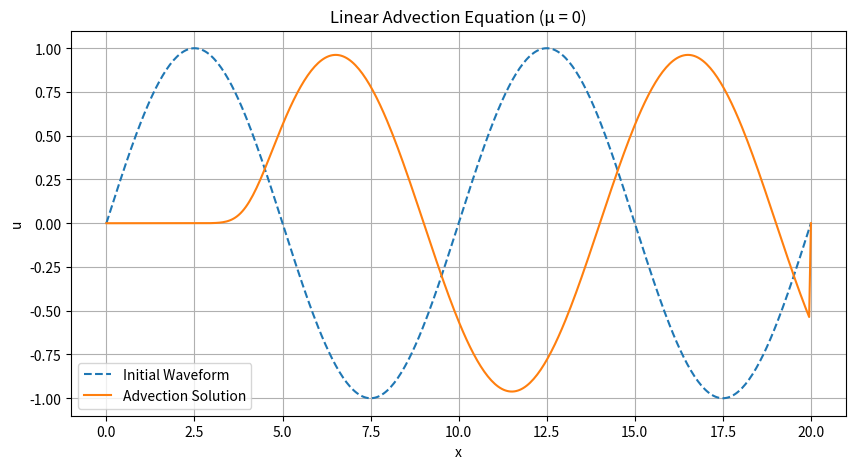

Python code for this plot:
#Simple Finite Difference
import numpy as np
import matplotlib.pyplot as plt
    
    # Parameters
L = 20.0   # Spatial domain length
T = 4.0    # Temporal domain length
Nx = 400   # Number of spatial grid points
Nt = 4000  # Number of time steps
dx = L / Nx # x step
dt = T / Nt # t step

if dt>((2*dx**3)/(3*np.sqrt(3))): # check if this is causing an error in the future
    print("Stability condition not met!")
#Note: why are the current values picked to be unstable?
    
    # Advection velocity. Note: this behaves funny for negative number
    #...which it shouldn't do, I don't think
c = 1.0

    # Initial condition
def initial_waveform(x):
    return np.sin(4 * np.pi * x / L)  # Initial sine wave
    
    # Spatial grid
x = np.linspace(0, L, Nx)
u = initial_waveform(x)  # Set the initial waveform here
    
    # Time-stepping loop for the linear advection equation (µ = 0)
for n in range(Nt):
    u_new = np.copy(u)
    for j in range(1, Nx - 1):
        u_new[j] = u[j] - c * dt / dx * (u[j] - u[j-1])  # Linear advection equation
    u = u_new
    
    # Plotting
plt.figure(figsize=(10, 5))
plt.plot(x, initial_waveform(x), label='Initial Waveform', linestyle='--')
plt.plot(x, u, label='Advection Solution')
plt.title('Linear Advection Equation (µ = 0)')
plt.xlabel('x')
plt.ylabel('u')
plt.legend()
plt.grid(True)
plt.show()
